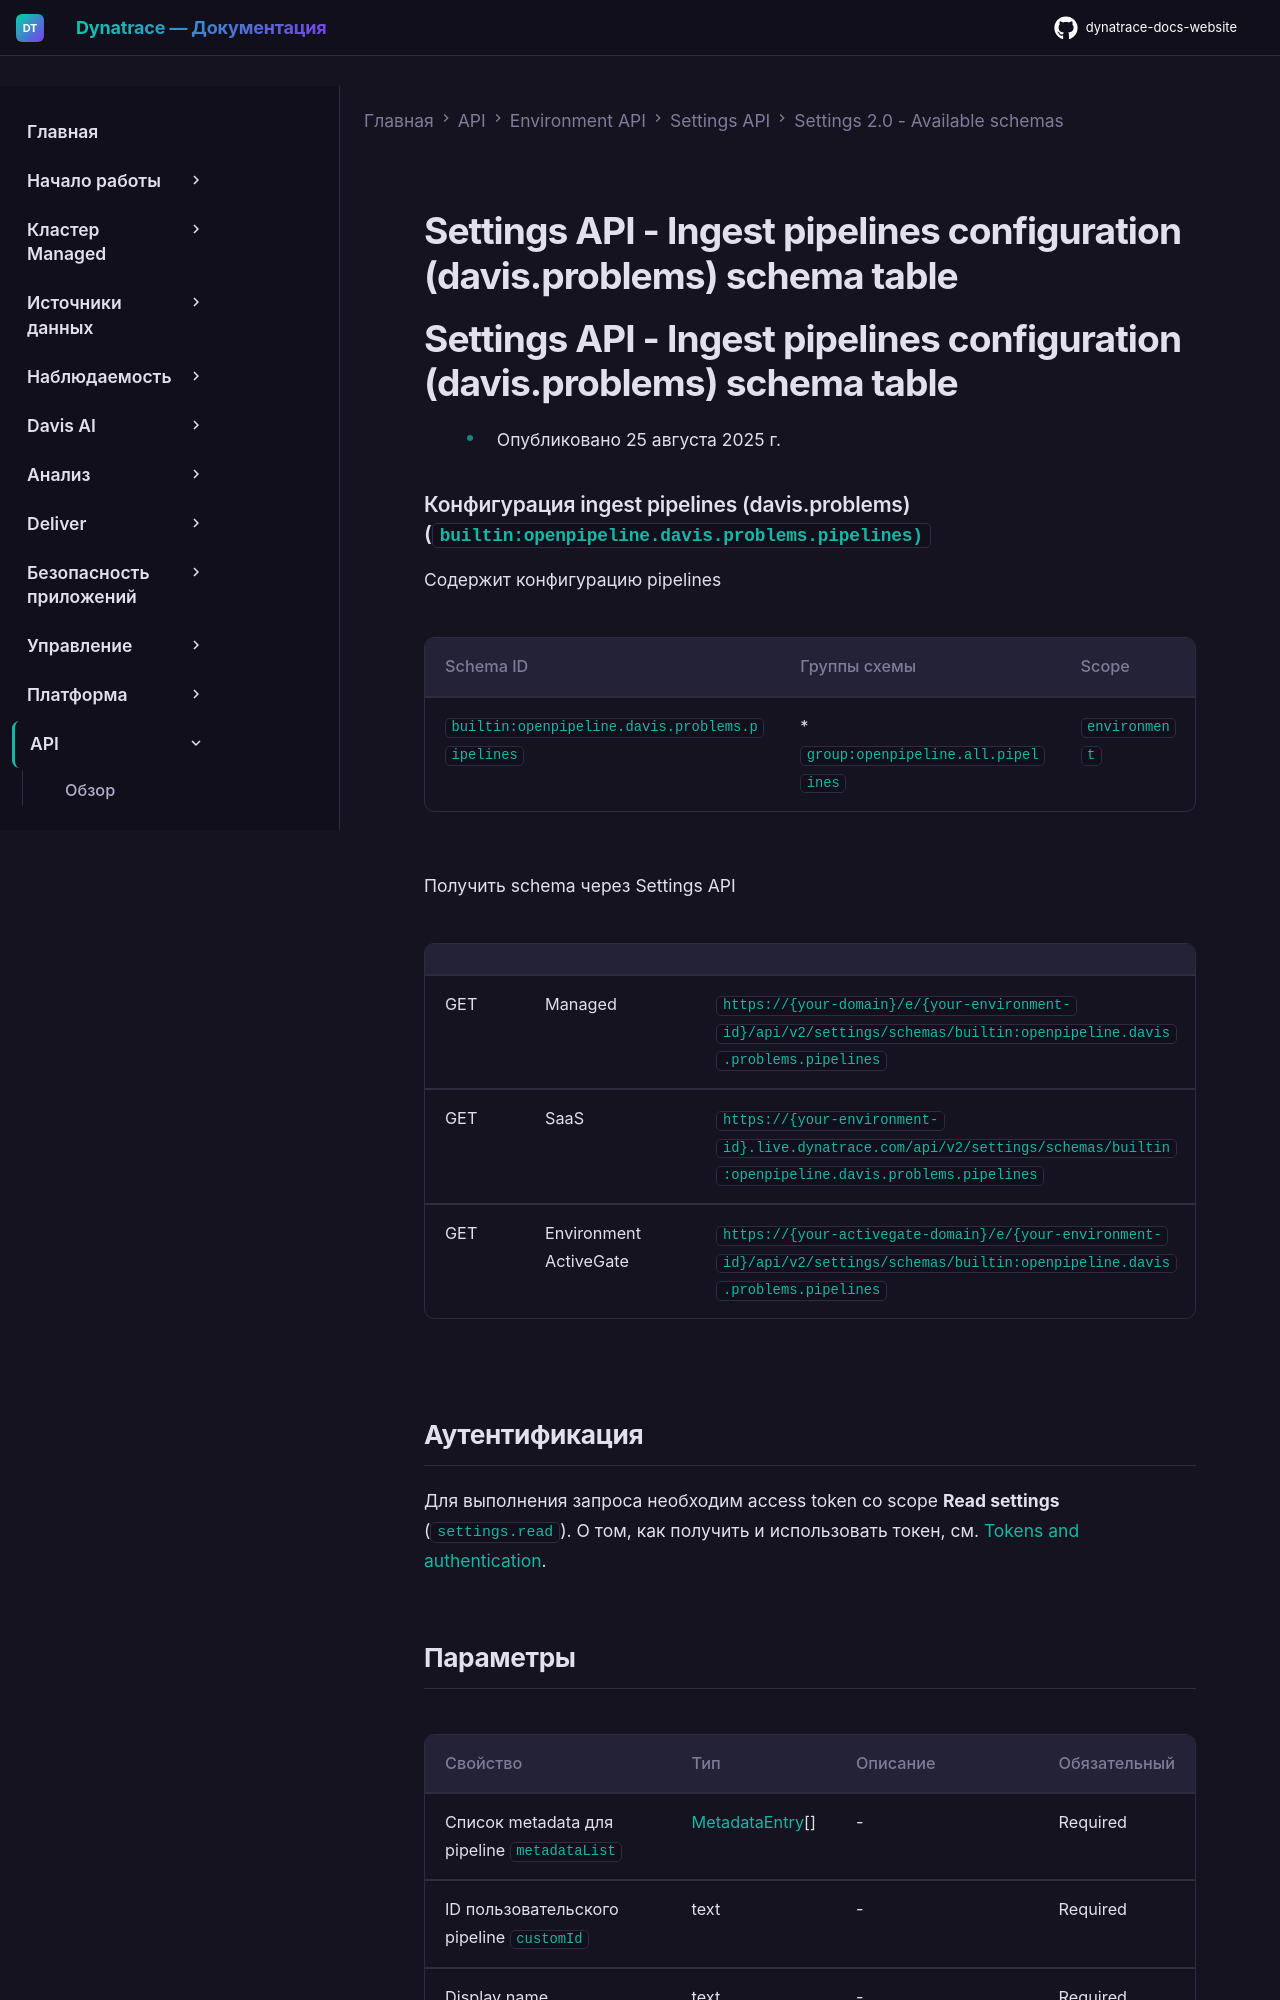

repository: Yerkebulan-Ardabayev/dynatrace-docs-website · page: managed-ru/dynatrace-api/environment-api/settings/schemas/builtin-openpipeline-davis-problems-pipelines/index.html · generator: mkdocs

---
title: Settings API - Ingest pipelines configuration (davis.problems) schema table
source: https://docs.dynatrace.com/managed/dynatrace-api/environment-api/settings/schemas/builtin-openpipeline-davis-problems-pipelines
scraped: 2026-05-12T11:44:06.168889
---

# Settings API - Ingest pipelines configuration (davis.problems) schema table

# Settings API - Ingest pipelines configuration (davis.problems) schema table

* Опубликовано 25 августа 2025 г.

### Конфигурация ingest pipelines (davis.problems) (`builtin:openpipeline.davis.problems.pipelines)`

Содержит конфигурацию pipelines

| Schema ID | Группы схемы | Scope |
| --- | --- | --- |
| `builtin:openpipeline.davis.problems.pipelines` | * `group:openpipeline.all.pipelines` | `environment` |

Получить schema через Settings API

|  |  |  |
| --- | --- | --- |
| GET | Managed | `https://{your-domain}/e/{your-environment-id}/api/v2/settings/schemas/builtin:openpipeline.davis.problems.pipelines` |
| GET | SaaS | `https://{your-environment-id}.live.dynatrace.com/api/v2/settings/schemas/builtin:openpipeline.davis.problems.pipelines` |
| GET | Environment ActiveGate | `https://{your-activegate-domain}/e/{your-environment-id}/api/v2/settings/schemas/builtin:openpipeline.davis.problems.pipelines` |
